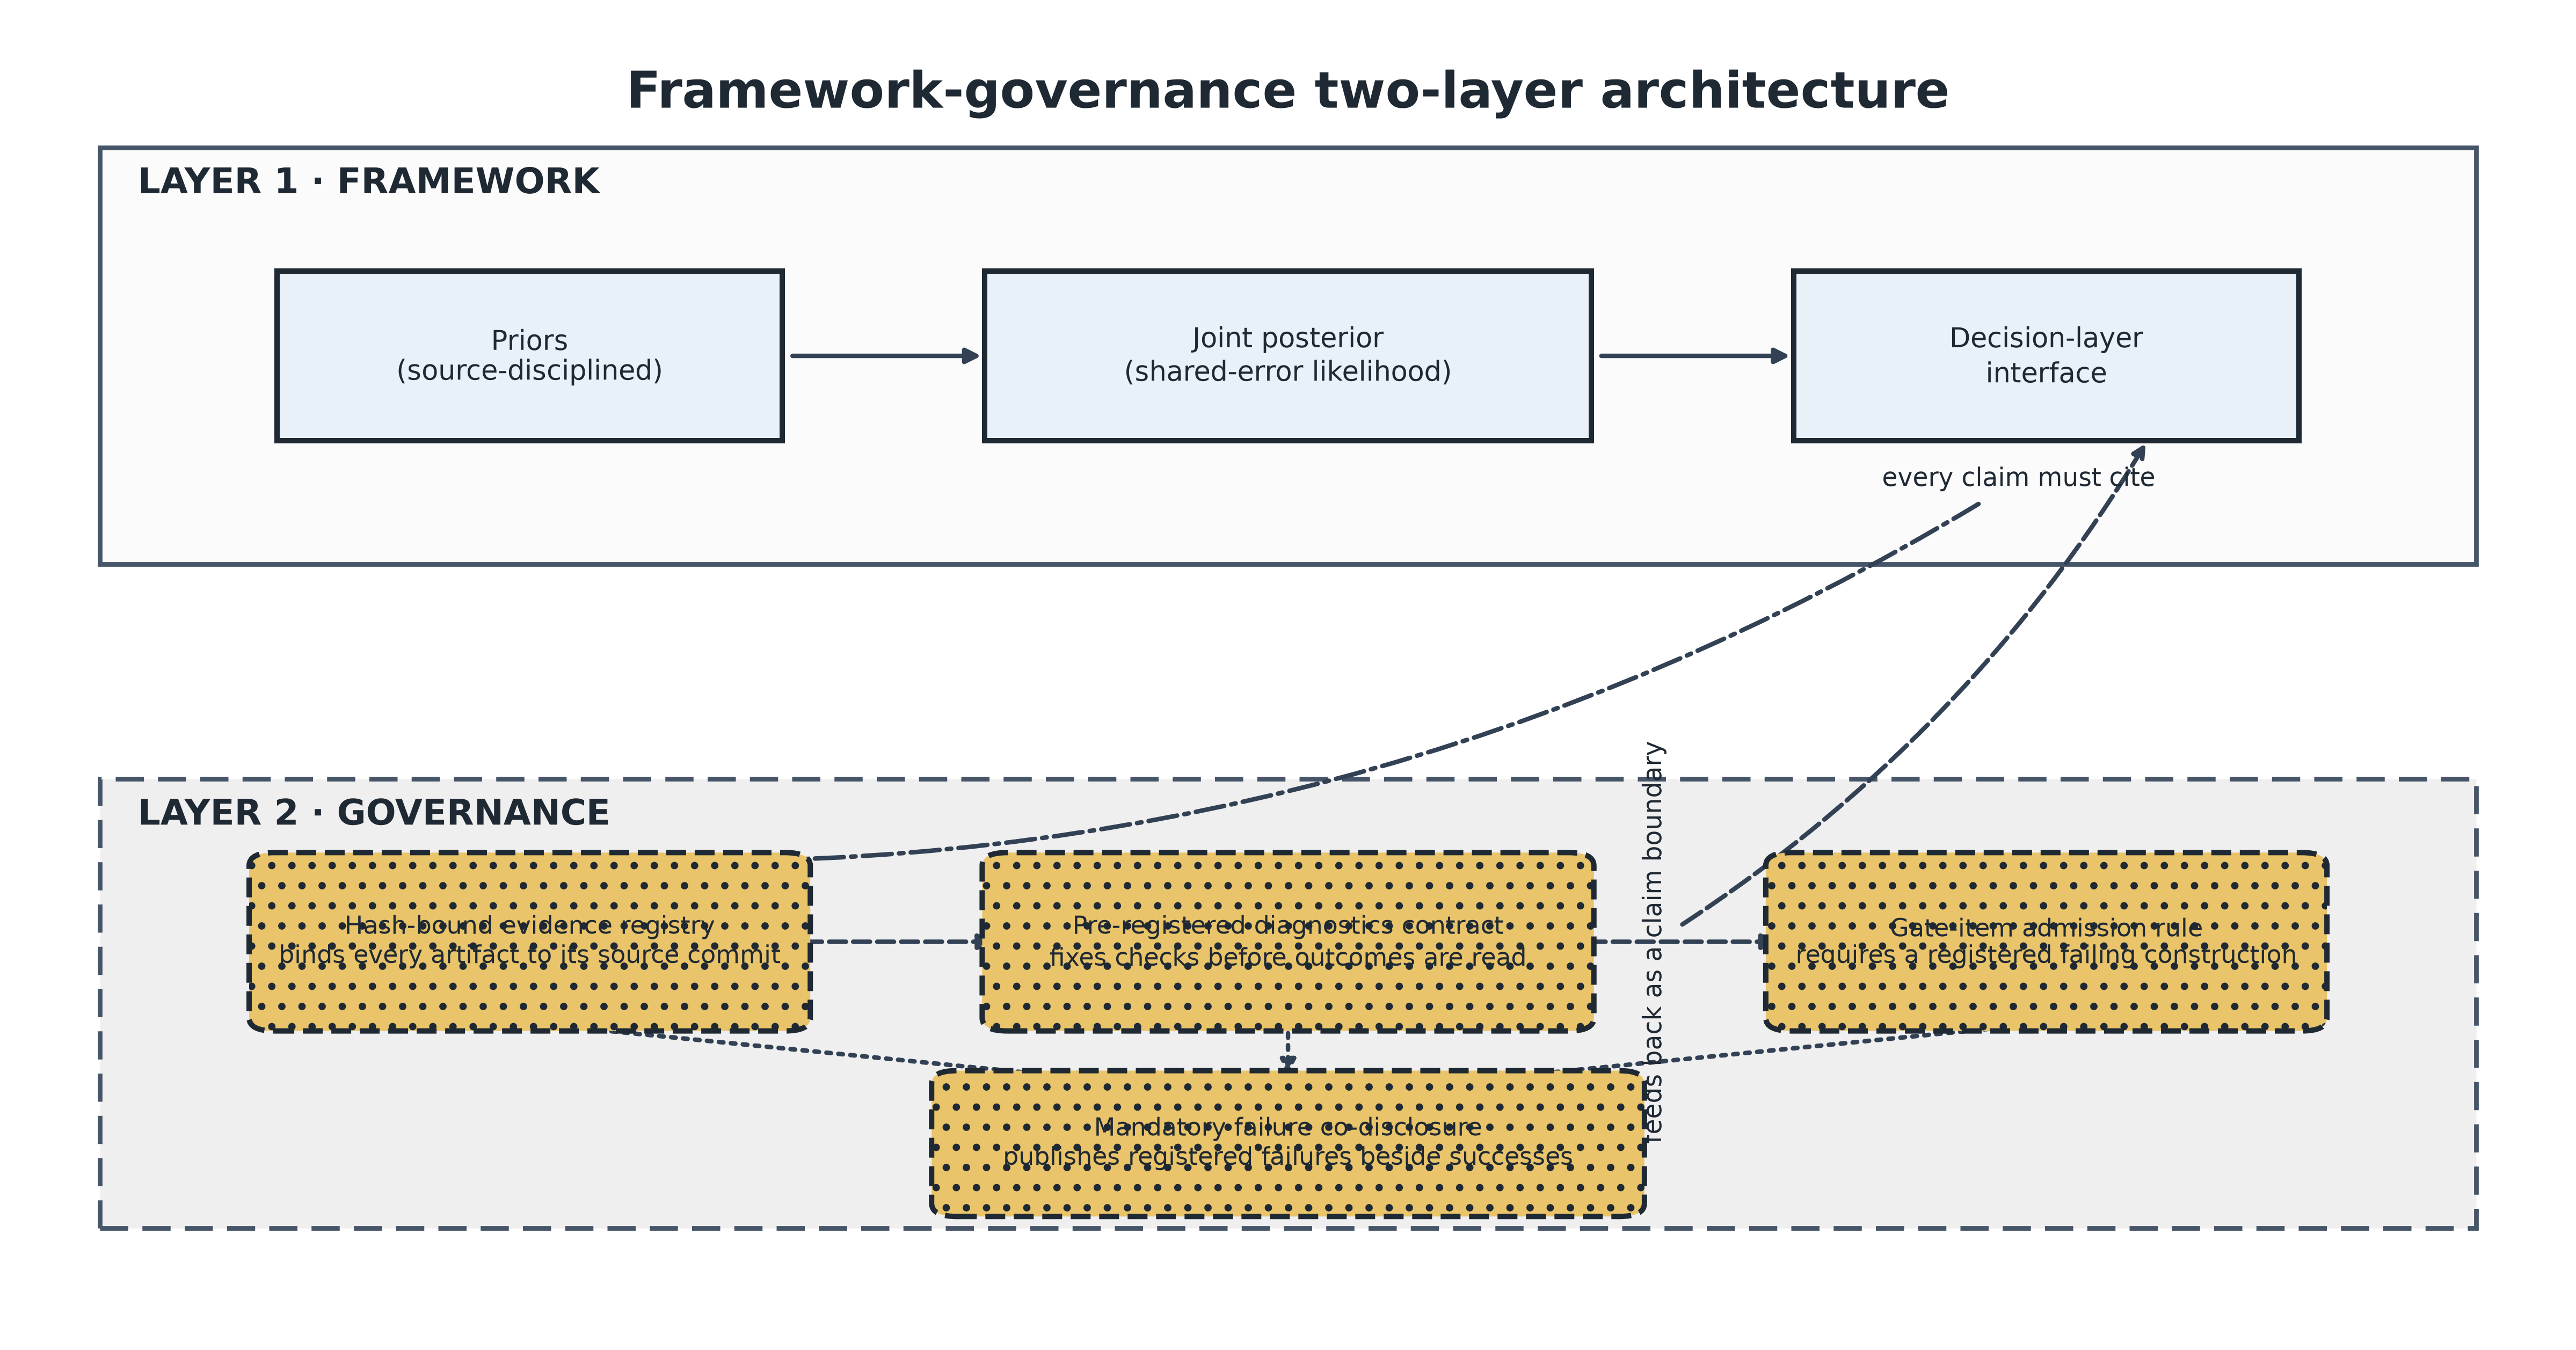

Write Python code to recreate this figure.
#!/usr/bin/env python3
"""生成论文 Figure 1（框架-治理双层架构）渲染脚本；静态门未通过时不渲染。

依据 stage2-writing/drafts/figures-1-6-specs.md 图 2 节（几何骨架与 F2-1..F2-4）：
- 上层 LAYER 1 · FRAMEWORK：priors (source-disciplined) -> joint posterior
  (shared-error likelihood) -> decision-layer interface；
- 层间注记 "every claim must cite" 自 LAYER 1 下指 LAYER 2；
- 下层 LAYER 2 · GOVERNANCE：恰四个构件——hash-bound evidence registry、
  pre-registered diagnostics contract、gate-item admission rule 横向衔接，
  三者汇入 mandatory failure co-disclosure；每项只有名称加一句功能，
  不展开内部结构；
- 回路必须闭合：co-disclosure 以 "feeds back as a claim boundary" 回指
  decision-layer interface（治理层约束框架层能主张什么，非单向注释）。

制图纪律全部写成失败关闭断言（默认拒绝，例外仅限显式冻结项）：
- F2-1 治理层恰四个构件（缺 gate-item admission rule 或加第五项均 FAIL）；
- F2-2 回路闭合（删回指边或改单向均 FAIL，画布级再按真实 Annotation 的
  箭头端点方向复核）；
- F2-3 图面零 evidence_id、零读数、零数字（仅两个层标题含序号词且整串冻结）；
- F2-4 不展开任何构件内部结构（每构件恰两行：名称+一句功能；构件内部
  词汇表 criterion/criteria/column/schema/field 一律禁现）；
- 灰度可读（亮度间隔门）、形状/线型/纹理冗余编码（不靠颜色单独区分）、
  禁双轴（画布必须恰一个 Axes）、图上文字全英文、无运行读数与新颖性主张。

selfcheck 自带纯内存变异探针：探针改写真实绘图规格（build_design 的输出）
或真实 artist 文字，再要求对应静态门翻为 FAIL；在内存中构建 Figure 验证
门的行为，但绝不保存任何输出。确定性：SOURCE_DATE_EPOCH=1787356800，PDF
/CreationDate 与 /ModDate 固定 D:20260822000000Z，输出到脚本所在目录。
"""

from __future__ import annotations

import os
import re
import sys
from dataclasses import dataclass, replace
from datetime import datetime, timezone
from pathlib import Path
from typing import Callable, Iterable

# 本脚本兼容 ``python -B``，不依赖或主动创建字节码缓存。
FIXED_SOURCE_DATE_EPOCH = 1787356800
PDF_DATE_PIN = "D:20260822000000Z"
OUTPUT_STEM = "figure-1-framework-governance"

TITLE_TEXT = "Framework-governance two-layer architecture"
LAYER1_TITLE = "LAYER 1 · FRAMEWORK"
LAYER2_TITLE = "LAYER 2 · GOVERNANCE"
CITE_TEXT = "every claim must cite"
RETURN_TEXT = "feeds back as a claim boundary"

# F2-1：当前四项紧凑正典（P5 与摘要）；gate-item admission rule 最易漏画。
FROZEN_GOVERNANCE_NAMES = (
    "Hash-bound evidence registry",
    "Pre-registered diagnostics contract",
    "Gate-item admission rule",
    "Mandatory failure co-disclosure",
)
GOVERNANCE_NODE_KEYS = (
    "evidence_registry",
    "diagnostics_contract",
    "admission_rule",
    "co_disclosure",
)
FRAMEWORK_NODE_KEYS = ("priors", "joint_posterior", "decision_interface")

# F2-3 唯一允许含数字的文字：两个层标题，整串冻结、各恰出现一次。
SANCTIONED_DIGIT_TEXTS = (LAYER1_TITLE, LAYER2_TITLE)

FORBIDDEN_VISIBLE_TERMS = (
    "evidence_id",
    "evidence-id",
    "r-hat",
    "misfit",
    "acceptance",
    "seed",
    "run-id",
    "novel",
    "novelty",
    "state-of-the-art",
    "outperform",
    "improvement",
    "superior",
    "validated",
    "performance",
    "accuracy",
    "speedup",
    "result",
    "criterion",
    "criteria",
    "column",
    "schema",
    "field",
)
REQUIRED_VISIBLE_FRAGMENTS = (
    "priors",
    "source-disciplined",
    "joint posterior",
    "shared-error likelihood",
    "decision-layer",
    "hash-bound evidence registry",
    "pre-registered diagnostics contract",
    "gate-item admission rule",
    "mandatory failure co-disclosure",
    "every claim must cite",
    "feeds back as a claim boundary",
    "framework",
    "governance",
)

# 冻结语义边集：(source, target, relation, label)。label 非空仅限两条层间边。
EXPECTED_EDGE_TUPLES = frozenset(
    (
        ("priors", "joint_posterior", "informs", ""),
        ("joint_posterior", "decision_interface", "informs", ""),
        ("decision_interface", "evidence_registry", "must_cite", CITE_TEXT),
        ("evidence_registry", "diagnostics_contract", "chains_to", ""),
        ("diagnostics_contract", "admission_rule", "chains_to", ""),
        ("evidence_registry", "co_disclosure", "converges", ""),
        ("diagnostics_contract", "co_disclosure", "converges", ""),
        ("admission_rule", "co_disclosure", "converges", ""),
        ("co_disclosure", "decision_interface", "feeds_back", RETURN_TEXT),
    )
)

# 边类-线型映射：五个边类五种线型，颜色不是任何边类的唯一区分通道。
RELATION_LINE_STYLES = {
    "informs": "solid",
    "chains_to": "dashed",
    "converges": "dotted",
    "must_cite": "dashdot",
    "feeds_back": (0, (5, 1.5)),
}

# 无标签纯箭头（ax.annotate("", arrowprops=...)）的期望计数：
# informs 两条 + chains_to 两条 + converges 三条。
EXPECTED_PURE_ARROW_ANNOTATIONS = 7

TEXT_COLOR = "#1F2933"
EDGE_COLOR = "#334155"
BAND_BORDER_COLOR = "#475569"
CJK_PATTERN = re.compile(r"[㐀-䶿一-鿿豈-﫿]")
DIGIT_PATTERN = re.compile(r"[0-9０-９]")


class FigureDesignError(RuntimeError):
    """图件设计或失败关闭探针未满足约束。"""


@dataclass(frozen=True)
class NodeSpec:
    """纯内存节点规格；坐标为画布归一化坐标。"""

    key: str
    role: str
    label: str
    center_x: float
    center_y: float
    width: float
    height: float


@dataclass(frozen=True)
class EdgeSpec:
    """纯内存语义边规格；label 为空串表示无标签纯箭头。"""

    source: str
    target: str
    relation: str
    label: str = ""


@dataclass(frozen=True)
class BandSpec:
    """层带矩形：标题冻结、灰度填充与边框线型双重区分。"""

    key: str
    title: str
    x0: float
    x1: float
    y0: float
    y1: float
    fill_color: str
    border_linestyle: str


@dataclass(frozen=True)
class StyleSpec:
    """颜色、灰度顺序、形状、线型与纹理的冗余编码。"""

    role: str
    face_color: str
    gray_rank: int
    shape: str
    line_style: str
    hatch: str


@dataclass(frozen=True)
class DesignSpec:
    """渲染前可完整验证的不可变图件规格。"""

    nodes: tuple[NodeSpec, ...]
    edges: tuple[EdgeSpec, ...]
    bands: tuple[BandSpec, ...]
    styles: tuple[StyleSpec, ...]
    fixed_texts: tuple[str, ...]


def require(condition: bool, message: str) -> None:
    """以统一异常执行失败关闭检查。"""
    if not condition:
        raise FigureDesignError(message)


def build_design() -> DesignSpec:
    """构造框架-治理双层机制的冻结规格。"""
    nodes = (
        NodeSpec(
            "priors",
            "framework_node",
            "Priors\n(source-disciplined)",
            0.20,
            0.745,
            0.20,
            0.13,
        ),
        NodeSpec(
            "joint_posterior",
            "framework_node",
            "Joint posterior\n(shared-error likelihood)",
            0.50,
            0.745,
            0.24,
            0.13,
        ),
        NodeSpec(
            "decision_interface",
            "framework_node",
            "Decision-layer\ninterface",
            0.80,
            0.745,
            0.20,
            0.13,
        ),
        NodeSpec(
            "evidence_registry",
            "governance_component",
            "Hash-bound evidence registry\nbinds every artifact to its source commit",
            0.20,
            0.295,
            0.21,
            0.125,
        ),
        NodeSpec(
            "diagnostics_contract",
            "governance_component",
            "Pre-registered diagnostics contract\nfixes checks before outcomes are read",
            0.50,
            0.295,
            0.23,
            0.125,
        ),
        NodeSpec(
            "admission_rule",
            "governance_component",
            "Gate-item admission rule\nrequires a registered failing construction",
            0.80,
            0.295,
            0.21,
            0.125,
        ),
        NodeSpec(
            "co_disclosure",
            "governance_component",
            "Mandatory failure co-disclosure\npublishes registered failures beside successes",
            0.50,
            0.140,
            0.27,
            0.10,
        ),
    )
    edges = tuple(EdgeSpec(*tup) for tup in sorted(EXPECTED_EDGE_TUPLES))
    bands = (
        BandSpec("layer1", LAYER1_TITLE, 0.03, 0.97, 0.585, 0.905, "#FBFBFB", "solid"),
        BandSpec(
            "layer2", LAYER2_TITLE, 0.03, 0.97, 0.075, 0.420, "#EFEFEF", (0, (6, 3))
        ),
    )
    styles = (
        StyleSpec("framework_node", "#E8F1F8", 2, "sharp_box", "solid", ""),
        StyleSpec("governance_component", "#E9C46A", 1, "rounded_box", "dashed", ".."),
    )
    return DesignSpec(nodes, edges, bands, styles, (TITLE_TEXT,))


def _all_visible_texts(design: DesignSpec) -> tuple[str, ...]:
    """返回规格层面所有可能烙入画布的文字。"""
    return (
        design.fixed_texts
        + tuple(band.title for band in design.bands)
        + tuple(node.label for node in design.nodes)
        + tuple(edge.label for edge in design.edges if edge.label)
    )


def _validate_visible_texts(texts: Iterable[str]) -> None:
    """F2-3 与文字纪律：默认拒绝，例外仅限整串冻结的两个层标题。"""
    materialized = tuple(texts)
    require(bool(materialized), "图面文字集合为空。")
    require(
        all(isinstance(text, str) and text.strip() for text in materialized),
        "图面含空文本（豁免仅限纯箭头 Annotation）。",
    )
    combined = "\n".join(materialized)
    lowered = combined.lower()

    require(
        CJK_PATTERN.search(combined) is None,
        "图面文字含中文字符；图面必须全英文。",
    )
    for title in SANCTIONED_DIGIT_TEXTS:
        require(
            sum(1 for text in materialized if text == title) == 1,
            f"层标题必须整串冻结且恰出现一次：{title}",
        )
    for text in materialized:
        if text in SANCTIONED_DIGIT_TEXTS:
            continue
        require(
            DIGIT_PATTERN.search(text) is None,
            f"图面文字含非法数字（evidence_id/读数/计数）：{text!r}",
        )
    for term in FORBIDDEN_VISIBLE_TERMS:
        require(term not in lowered, f"图面含禁止措辞：{term}")
    for fragment in REQUIRED_VISIBLE_FRAGMENTS:
        require(fragment in lowered, f"图面缺少必要机制文字：{fragment}")
    require(
        sum(text.count(CITE_TEXT) for text in materialized) == 1,
        "层间注记必须逐字出现且仅出现一次：every claim must cite。",
    )
    require(
        sum(text.count(RETURN_TEXT) for text in materialized) == 1,
        "回指文字必须逐字出现且仅出现一次：feeds back as a claim boundary。",
    )


def _hex_luminance(color: str) -> float:
    """计算十六进制颜色的相对亮度，用于灰度可读性检查。"""
    require(bool(re.fullmatch(r"#[0-9A-Fa-f]{6}", color)), f"颜色格式无效：{color}")
    channels = [int(color[index : index + 2], 16) / 255.0 for index in (1, 3, 5)]

    def linear(channel: float) -> float:
        return channel / 12.92 if channel <= 0.04045 else ((channel + 0.055) / 1.055) ** 2.4

    red, green, blue = (linear(channel) for channel in channels)
    return 0.2126 * red + 0.7152 * green + 0.0722 * blue


def _rect_inside_band(node: NodeSpec, band: BandSpec) -> bool:
    """判断节点包围盒是否完整位于层带矩形内。"""
    left = node.center_x - node.width / 2.0
    right = node.center_x + node.width / 2.0
    bottom = node.center_y - node.height / 2.0
    top = node.center_y + node.height / 2.0
    return (
        band.x0 <= left
        and right <= band.x1
        and band.y0 <= bottom
        and top <= band.y1
    )


def _nodes_overlap(first: NodeSpec, second: NodeSpec) -> bool:
    """判断同层带内两节点包围盒是否重叠。"""
    return (
        abs(first.center_x - second.center_x) < (first.width + second.width) / 2.0
        and abs(first.center_y - second.center_y) < (first.height + second.height) / 2.0
    )


def validate_design(design: DesignSpec) -> None:
    """验证 F2-1/F2-2/F2-3/F2-4、几何、灰度冗余与文字纪律。"""
    require(isinstance(design, DesignSpec), "图件规格类型无效。")
    node_by_key = {node.key: node for node in design.nodes}
    require(len(node_by_key) == len(design.nodes), "节点键重复。")

    band_by_key = {band.key: band for band in design.bands}
    require(
        len(design.bands) == 2 and set(band_by_key) == {"layer1", "layer2"},
        "必须恰有 LAYER 1 与 LAYER 2 两个层带。",
    )
    band1 = band_by_key["layer1"]
    band2 = band_by_key["layer2"]
    require(
        band1.title == LAYER1_TITLE and band2.title == LAYER2_TITLE,
        "层带标题必须整串冻结。",
    )
    for band in design.bands:
        require(
            0.0 <= band.x0 < band.x1 <= 1.0 and 0.0 <= band.y0 < band.y1 <= 1.0,
            f"层带越出归一化画布：{band.key}",
        )
    require(band1.y0 >= band2.y1, "LAYER 1 必须整体位于 LAYER 2 上方且互不重叠。")
    require(
        _hex_luminance(band1.fill_color) - _hex_luminance(band2.fill_color) >= 0.05,
        "两层的灰度亮度间隔不足，灰度打印下不可分。",
    )
    require(
        band1.border_linestyle != band2.border_linestyle,
        "层带边框线型必须不同（不得仅靠颜色区分层）。",
    )

    styles = {style.role: style for style in design.styles}
    require(len(styles) == len(design.styles), "样式角色重复。")
    require(
        set(styles) == {"framework_node", "governance_component"},
        "样式角色集合不完整。",
    )
    selected = tuple(styles.values())
    require(
        len({style.face_color for style in selected}) == len(selected),
        "颜色编码未区分角色。",
    )
    require(
        len({style.gray_rank for style in selected}) == len(selected),
        "灰度顺序未区分角色。",
    )
    require(len({style.shape for style in selected}) == len(selected), "形状编码未区分角色。")
    require(
        len({style.line_style for style in selected}) == len(selected),
        "线型编码未区分角色。",
    )
    require(len({style.hatch for style in selected}) == len(selected), "纹理编码未区分角色。")
    luminance_by_rank = sorted(
        ((style.gray_rank, _hex_luminance(style.face_color)) for style in selected),
        key=lambda item: item[0],
    )
    require(
        all(
            luminance_by_rank[index + 1][1] - luminance_by_rank[index][1] >= 0.05
            for index in range(len(luminance_by_rank) - 1)
        ),
        "角色填充色转灰度后的亮度间隔不足。",
    )
    fill_colors = [style.face_color for style in selected] + [
        band.fill_color for band in design.bands
    ]
    require(
        min(_hex_luminance(color) for color in fill_colors) - _hex_luminance(TEXT_COLOR)
        >= 0.40,
        "文字与最浅填充的灰度对比不足。",
    )

    role_band = {"framework_node": "layer1", "governance_component": "layer2"}
    for node in design.nodes:
        require(node.width > 0.0 and node.height > 0.0, f"节点尺寸非正：{node.key}")
        require(node.role in role_band, f"未知节点角色：{node.key}")
        require(
            _rect_inside_band(node, band_by_key[role_band[node.role]]),
            f"节点必须完整位于所属层带内：{node.key}",
        )
    for group in (FRAMEWORK_NODE_KEYS, GOVERNANCE_NODE_KEYS):
        # 最小守卫：含缺键的分组跳过几何检查，交还下方键集合等值门与
        # F2-1 计数门以 FigureDesignError 干净拒绝，避免 KeyError 先于设计门逃逸。
        if not set(group) <= set(node_by_key):
            continue
        members = [node_by_key[key] for key in group]
        for left_index, first in enumerate(members):
            for second in members[left_index + 1 :]:
                require(not _nodes_overlap(first, second), f"同层节点不得重叠：{first.key} 与 {second.key}")

    framework_nodes = [node for node in design.nodes if node.role == "framework_node"]
    require(
        {node.key for node in framework_nodes} == set(FRAMEWORK_NODE_KEYS)
        and len(framework_nodes) == len(FRAMEWORK_NODE_KEYS),
        "框架层必须恰为 priors、joint posterior、decision-layer interface 三节点。",
    )
    for node in framework_nodes:
        require(
            node.label.count("\n") <= 1,
            f"框架层节点至多两行：{node.key}",
        )

    governance_nodes = [
        node for node in design.nodes if node.role == "governance_component"
    ]
    require(
        len(governance_nodes) == 4,
        "F2-1：治理层必须恰有四个构件（不是三个，也不是五个）。",
    )
    require(
        {node.key for node in governance_nodes} == set(GOVERNANCE_NODE_KEYS),
        "F2-1：治理构件键集合偏离冻结四项。",
    )
    require(
        {node.label.split("\n")[0] for node in governance_nodes}
        == set(FROZEN_GOVERNANCE_NAMES),
        "F2-1：构件名集合必须等于冻结四项正典（缺 gate-item admission rule 或加第五项均拒绝）。",
    )
    for node in governance_nodes:
        require(
            node.label.count("\n") == 1,
            f"F2-4：治理构件只许名称加一句功能（恰两行）：{node.key}",
        )
        require(
            all(line.strip() for line in node.label.split("\n")),
            f"F2-4：构件名称行与功能行均不得为空：{node.key}",
        )

    edge_tuples = {
        (edge.source, edge.target, edge.relation, edge.label) for edge in design.edges
    }
    require(len(edge_tuples) == len(design.edges), "语义边重复。")
    require(
        edge_tuples == EXPECTED_EDGE_TUPLES,
        "语义边集合偏离冻结机制图（F2-1/F2-2 结构被改动）。",
    )
    for edge in design.edges:
        require(edge.source in node_by_key, f"边源节点不存在：{edge.source}")
        require(edge.target in node_by_key, f"边目标节点不存在：{edge.target}")
        require(edge.source != edge.target, f"禁止自环边：{edge.source}")

    feedback = [edge for edge in design.edges if edge.relation == "feeds_back"]
    require(len(feedback) == 1, "F2-2：回指边必须恰有一条。")
    loop_edge = feedback[0]
    require(
        loop_edge.source == "co_disclosure"
        and node_by_key[loop_edge.source].role == "governance_component",
        "F2-2：回指边必须由 mandatory failure co-disclosure 发出。",
    )
    require(
        loop_edge.target == "decision_interface"
        and node_by_key[loop_edge.target].role == "framework_node",
        "F2-2：回指边必须指向 decision-layer interface（LAYER 2 回指 LAYER 1）。",
    )
    require(loop_edge.label == RETURN_TEXT, "F2-2：回指边文字必须逐字冻结。")
    cite_edges = [edge for edge in design.edges if edge.relation == "must_cite"]
    require(
        len(cite_edges) == 1
        and node_by_key[cite_edges[0].source].role == "framework_node"
        and node_by_key[cite_edges[0].target].role == "governance_component"
        and cite_edges[0].label == CITE_TEXT,
        "F2-2：层间注记边必须恰一条且方向为 LAYER 1 下指 LAYER 2。",
    )

    require(
        set(RELATION_LINE_STYLES) == {tup[2] for tup in EXPECTED_EDGE_TUPLES},
        "边类-线型映射与冻结边集不一致。",
    )
    require(
        len({str(value) for value in RELATION_LINE_STYLES.values()})
        == len(RELATION_LINE_STYLES),
        "各边类线型必须互不相同（不得仅靠颜色区分边类）。",
    )

    _validate_visible_texts(_all_visible_texts(design))


def _without_node(design: DesignSpec, key: str) -> DesignSpec:
    """构造缺失指定构件（连同其关联边）的纯内存变异体。"""
    return replace(
        design,
        nodes=tuple(node for node in design.nodes if node.key != key),
        edges=tuple(
            edge
            for edge in design.edges
            if edge.source != key and edge.target != key
        ),
    )


def _with_relabel(design: DesignSpec, key: str, new_label: str) -> DesignSpec:
    """构造替换指定节点文字的纯内存变异体。"""
    return replace(
        design,
        nodes=tuple(
            replace(node, label=new_label) if node.key == key else node
            for node in design.nodes
        ),
    )


def _expect_rejected(name: str, candidate: DesignSpec) -> str:
    """要求规格级变异体被静态门拒绝，否则探针本身失败。"""
    try:
        validate_design(candidate)
    except FigureDesignError:
        return f"{name}=PASS"
    raise FigureDesignError(f"失败关闭探针未拒绝变异体：{name}")


def _point_in_rect(point: tuple[float, float], band: BandSpec) -> bool:
    """判断点是否位于层带矩形内（含边界）。"""
    return (
        band.x0 <= point[0] <= band.x1 and band.y0 <= point[1] <= band.y1
    )


def _collect_canvas_texts(ax) -> tuple[str, ...]:
    """收集画布可见文字；仅豁免「Annotation 且文本为空」的纯箭头。

    Matplotlib 的 ``ax.annotate("", arrowprops=...)`` 惯用法会创建文本为空串的
    Annotation artist，其上只渲染箭头、不渲染任何字形；该机制性空文本不构成
    图面文字，故在收集时豁免。其余任何空文本（例如真实标签漏赋值）仍交由
    _validate_visible_texts 失败关闭。
    """
    from matplotlib.text import Annotation  # pylint: disable=import-outside-toplevel

    return tuple(
        text.get_text()
        for text in ax.texts
        if text.get_visible()
        and not (isinstance(text, Annotation) and not text.get_text().strip())
    )


def _validate_canvas(fig, design: DesignSpec) -> None:
    """在真实画布对象上复跑文字纪律与 F2-2/F2-4 的方向与结构门。"""
    require(len(fig.axes) == 1, "禁双轴：整图必须只有单一 Axes。")
    ax = fig.axes[0]
    texts = _collect_canvas_texts(ax)
    _validate_visible_texts(texts)

    from matplotlib.text import Annotation  # pylint: disable=import-outside-toplevel

    exempted = [
        text
        for text in ax.texts
        if isinstance(text, Annotation) and not text.get_text().strip()
    ]
    require(
        len(exempted) == EXPECTED_PURE_ARROW_ANNOTATIONS,
        f"纯箭头（空文本 Annotation）计数异常：{len(exempted)}"
        f"（期望 {EXPECTED_PURE_ARROW_ANNOTATIONS}）。",
    )
    labeled: dict[str, list] = {}
    for artist in ax.texts:
        if isinstance(artist, Annotation) and artist.get_text().strip():
            labeled.setdefault(artist.get_text().strip(), []).append(artist)
    require(
        set(labeled) == {CITE_TEXT, RETURN_TEXT}
        and len(labeled[CITE_TEXT]) == 1
        and len(labeled[RETURN_TEXT]) == 1,
        "带文字的箭头必须恰为层间注记与回指两条，且各只一条。",
    )

    band_by_key = {band.key: band for band in design.bands}
    cite_ann = labeled[CITE_TEXT][0]
    return_ann = labeled[RETURN_TEXT][0]
    cite_tip = tuple(float(value) for value in cite_ann.xy[:2])
    cite_tail = tuple(float(value) for value in cite_ann.get_position()[:2])
    return_tip = tuple(float(value) for value in return_ann.xy[:2])
    return_tail = tuple(float(value) for value in return_ann.get_position()[:2])
    require(
        _point_in_rect(cite_tail, band_by_key["layer1"])
        and _point_in_rect(cite_tip, band_by_key["layer2"])
        and cite_tip[1] < cite_tail[1],
        "F2-2：层间注记箭头必须自 LAYER 1 起笔、指向 LAYER 2（向下）。",
    )
    require(
        _point_in_rect(return_tail, band_by_key["layer2"])
        and _point_in_rect(return_tip, band_by_key["layer1"])
        and return_tip[1] > return_tail[1],
        "F2-2：回指箭头必须自 LAYER 2 起笔、指回 LAYER 1（回路闭合，非单向注释）。",
    )

    for name in FROZEN_GOVERNANCE_NAMES:
        matches = [text for text in texts if name.lower() in text.lower()]
        require(len(matches) == 1, f"治理构件必须恰出现一次：{name}")
        require(
            matches[0].count("\n") == 1,
            f"F2-4：构件只许名称加一句功能（恰两行）：{name}",
        )


def _configure_determinism() -> None:
    """固定 SOURCE_DATE_EPOCH；PDF 日期另由字面量 D:20260822000000Z 钉死。"""
    os.environ["SOURCE_DATE_EPOCH"] = str(FIXED_SOURCE_DATE_EPOCH)


def _draw_band(ax, band: BandSpec) -> None:
    """绘制层带矩形与冻结标题。"""
    from matplotlib.patches import Rectangle  # pylint: disable=import-outside-toplevel

    ax.add_patch(
        Rectangle(
            (band.x0, band.y0),
            band.x1 - band.x0,
            band.y1 - band.y0,
            facecolor=band.fill_color,
            edgecolor=BAND_BORDER_COLOR,
            linewidth=1.4,
            linestyle=band.border_linestyle,
            zorder=1,
        )
    )
    ax.text(
        band.x0 + 0.015,
        band.y1 - 0.028,
        band.title,
        ha="left",
        va="center",
        fontsize=10.5,
        fontweight="semibold",
        color=TEXT_COLOR,
        zorder=2,
    )


def _draw_node(ax, node: NodeSpec, style: StyleSpec) -> None:
    """按角色形状绘制单个节点；仅由渲染路径调用。"""
    from matplotlib.patches import (  # pylint: disable=import-outside-toplevel
        FancyBboxPatch,
        Rectangle,
    )

    left = node.center_x - node.width / 2.0
    bottom = node.center_y - node.height / 2.0
    common = {
        "facecolor": style.face_color,
        "edgecolor": TEXT_COLOR,
        "linewidth": 1.6,
        "linestyle": style.line_style,
        "hatch": style.hatch,
        "zorder": 3,
    }
    if style.shape == "sharp_box":
        patch = Rectangle((left, bottom), node.width, node.height, **common)
    elif style.shape == "rounded_box":
        patch = FancyBboxPatch(
            (left, bottom),
            node.width,
            node.height,
            boxstyle="round,pad=0.006,rounding_size=0.010",
            **common,
        )
    else:
        raise FigureDesignError(f"未知节点形状：{style.shape}")
    ax.add_patch(patch)
    ax.text(
        node.center_x,
        node.center_y,
        node.label,
        ha="center",
        va="center",
        fontsize=8.2 if node.role == "framework_node" else 7.4,
        color=TEXT_COLOR,
        linespacing=1.18,
        zorder=4,
    )


def _edge_geometry(edge: EdgeSpec, nodes: dict[str, NodeSpec]):
    """返回 (起笔点, 箭头端点, 弧度, 文字样式)；方向由冻结边集语义决定。"""
    source = nodes[edge.source]
    target = nodes[edge.target]
    if edge.relation in ("informs", "chains_to"):
        return (
            (source.center_x + source.width / 2.0, source.center_y),
            (target.center_x - target.width / 2.0, target.center_y),
            0.0,
            {},
        )
    if edge.relation == "converges":
        sink = nodes["co_disclosure"]
        offset = {
            "evidence_registry": -0.08,
            "diagnostics_contract": 0.0,
            "admission_rule": 0.08,
        }[edge.source]
        return (
            (source.center_x, source.center_y - source.height / 2.0),
            (sink.center_x + offset, sink.center_y + sink.height / 2.0),
            0.0,
            {},
        )
    if edge.relation == "must_cite":
        tail = (
            source.center_x - 0.065,
            source.center_y - source.height / 2.0 - 0.02,
        )
        tip = (target.center_x + 0.04, target.center_y + target.height / 2.0)
        return tail, tip, -0.15, {"ha": "left", "va": "top", "fontsize": 7.6}
    if edge.relation == "feeds_back":
        tail = (
            source.center_x + source.width / 2.0 + 0.015,
            source.center_y,
        )
        tip = (target.center_x + 0.04, target.center_y - target.height / 2.0)
        return (
            tail,
            tip,
            0.12,
            {
                "ha": "left",
                "va": "bottom",
                "rotation": 90,
                "rotation_mode": "anchor",
                "fontsize": 7.6,
            },
        )
    raise FigureDesignError(f"未知边类：{edge.relation}")


def _draw_edges(ax, design: DesignSpec) -> None:
    """按冻结线型绘制有向边；无标签边即纯箭头。"""
    nodes = {node.key: node for node in design.nodes}
    for edge in design.edges:
        tail, tip, rad, text_kwargs = _edge_geometry(edge, nodes)
        ax.annotate(
            edge.label,
            xy=tip,
            xytext=tail,
            arrowprops={
                "arrowstyle": "-|>",
                "color": EDGE_COLOR,
                "linewidth": 1.35,
                "linestyle": RELATION_LINE_STYLES[edge.relation],
                "shrinkA": 3.0,
                "shrinkB": 1.0,
                "connectionstyle": f"arc3,rad={rad}",
            },
            color=TEXT_COLOR,
            zorder=2,
            **text_kwargs,
        )


def render_figure(design: DesignSpec, validate: bool = True):
    """渲染已通过静态门的设计；selfcheck 仅在内存构建，绝不保存输出。"""
    if validate:
        validate_design(design)
    _configure_determinism()

    import matplotlib  # pylint: disable=import-outside-toplevel

    matplotlib.use("Agg", force=True)
    matplotlib.rcParams.update(
        {
            "font.family": "DejaVu Sans",
            "font.size": 9.0,
            "axes.unicode_minus": False,
            "pdf.fonttype": 42,
            "ps.fonttype": 42,
            "savefig.facecolor": "white",
            "figure.facecolor": "white",
        }
    )
    import matplotlib.pyplot as plt  # pylint: disable=import-outside-toplevel

    fig, ax = plt.subplots(figsize=(13.5, 7.0))
    ax.set_xlim(0.0, 1.0)
    ax.set_ylim(0.0, 1.0)
    ax.set_axis_off()

    ax.text(
        0.5,
        0.965,
        TITLE_TEXT,
        ha="center",
        va="top",
        fontsize=15,
        fontweight="semibold",
        color=TEXT_COLOR,
    )
    for band in design.bands:
        _draw_band(ax, band)
    styles = {style.role: style for style in design.styles}
    for node in design.nodes:
        _draw_node(ax, node, styles[node.role])
    _draw_edges(ax, design)

    _validate_canvas(fig, design)
    return fig


def output_paths() -> tuple[Path, Path]:
    """将 PDF/PNG 最终路径固定在脚本自身目录。"""
    output_dir = Path(__file__).resolve().parent
    require(output_dir.is_dir(), f"脚本输出目录不存在：{output_dir}")
    return output_dir / f"{OUTPUT_STEM}.pdf", output_dir / f"{OUTPUT_STEM}.png"


def save_outputs(fig) -> tuple[Path, Path]:
    """保存固定日期元数据的 PDF 与 PNG；仅由 main 的渲染路径调用。"""
    pdf_path, png_path = output_paths()
    os.environ["SOURCE_DATE_EPOCH"] = str(FIXED_SOURCE_DATE_EPOCH)
    fig.savefig(
        pdf_path,
        format="pdf",
        bbox_inches="tight",
        metadata={
            "Creator": "GeoDeepBayes paper figure",
            "CreationDate": PDF_DATE_PIN,
            "ModDate": PDF_DATE_PIN,
        },
    )
    fig.savefig(
        png_path,
        format="png",
        dpi=450,
        bbox_inches="tight",
        metadata={"Software": "Matplotlib"},
    )
    return pdf_path, png_path


def _mutator_remove_return_annotation(fig) -> None:
    """画布级断回路：删除真实回指 Annotation。"""
    from matplotlib.text import Annotation  # pylint: disable=import-outside-toplevel

    ax = fig.axes[0]
    targets = [
        artist
        for artist in ax.texts
        if isinstance(artist, Annotation) and artist.get_text().strip() == RETURN_TEXT
    ]
    require(len(targets) == 1, "回指箭头定位失败，探针前置条件不成立。")
    targets[0].remove()


def _mutator_inject_evidence_id(fig) -> None:
    """画布级 F2-3：把真实 Priors 标签改为 evidence_id 读数。"""
    from matplotlib.text import Annotation  # pylint: disable=import-outside-toplevel

    ax = fig.axes[0]
    target = next(
        artist
        for artist in ax.texts
        if artist.get_visible()
        and not isinstance(artist, Annotation)
        and "Priors" in artist.get_text()
    )
    target.set_text("evidence_id E-017")


def _mutator_expand_contract_artist(fig) -> None:
    """画布级 F2-4：把真实诊断契约标签追加一行内部判据。"""
    from matplotlib.text import Annotation  # pylint: disable=import-outside-toplevel

    ax = fig.axes[0]
    target = next(
        artist
        for artist in ax.texts
        if artist.get_visible()
        and not isinstance(artist, Annotation)
        and "Pre-registered diagnostics contract" in artist.get_text()
    )
    target.set_text(target.get_text() + "\nConvergence criterion")


def _mutator_blank_real_label(fig) -> None:
    """画布级空文本：真实非 Annotation 标签置空必须失败关闭。"""
    from matplotlib.text import Annotation  # pylint: disable=import-outside-toplevel

    ax = fig.axes[0]
    exempted = [
        artist
        for artist in ax.texts
        if isinstance(artist, Annotation) and not artist.get_text().strip()
    ]
    require(
        len(exempted) == EXPECTED_PURE_ARROW_ANNOTATIONS,
        f"被豁免空文本 Annotation 计数异常：{len(exempted)}"
        f"（期望 {EXPECTED_PURE_ARROW_ANNOTATIONS}）。",
    )
    target = next(
        artist
        for artist in ax.texts
        if artist.get_visible()
        and not isinstance(artist, Annotation)
        and "Gate-item admission rule" in artist.get_text()
    )
    target.set_text("")


def _expect_canvas_rejected(name: str, mutate: Callable) -> str:
    """要求画布级变异被真实画布门拒绝；变异步骤独立于期望步骤，不得互相吞错。"""
    design = build_design()
    validate_design(design)
    fig = render_figure(design)
    try:
        mutate(fig)
        try:
            _validate_canvas(fig, design)
        except FigureDesignError:
            return f"{name}=PASS"
    finally:
        import matplotlib.pyplot as plt  # pylint: disable=import-outside-toplevel

        plt.close(fig)
    raise FigureDesignError(f"失败关闭探针未拒绝画布变异体：{name}")


def selfcheck(verbose: bool = False) -> tuple[str, ...]:
    """纯内存静态门与五类变异探针；构建真实 Figure 但绝不保存任何输出。

    探针清单（16 项 = 规格级 12 + 画布级 4）：
    - F2-1 删构件 x4：PROBE_F2_1_DROP_COMPONENT:{key}（四个构件逐一删除）；
    - F2-1 加第五构件：PROBE_F2_1_FIFTH_COMPONENT；
    - F2-2 断回路：PROBE_F2_2_BREAK_LOOP（删回指边）；
    - F2-2 改单向：PROBE_F2_2_ONE_WAY_FLIP（回指边反向，仅剩下指）；
    - F2-3 注入 evidence_id：PROBE_F2_3_EVIDENCE_ID；
    - F2-3 注入读数：PROBE_F2_3_READING（acceptance rate 0.27）；
    - F2-3 注入计数数字：PROBE_F2_3_NUMERIC（"4 components" 式计数）；
    - F2-4 展开诊断契约内部：PROBE_F2_4_EXPAND_CONTRACT（四项判据入图）；
    - F2-4 展开注册表字段：PROBE_F2_4_EXPAND_REGISTRY；
    - 画布级四探针：删真实回指箭头、真实标签改 evidence_id、真实契约标签
      追加判据行、真实标签置空串（并核纯箭头豁免计数恰为 7）；
    - 确定性钉子：DETERMINISM_PIN。
    """
    design = build_design()
    validate_design(design)
    reports = ["STATIC_BASE=PASS"]

    _configure_determinism()
    require(
        os.environ.get("SOURCE_DATE_EPOCH") == "1787356800",
        "SOURCE_DATE_EPOCH 未按固定值 1787356800 设置。",
    )
    require(PDF_DATE_PIN == "D:20260822000000Z", "PDF 日期钉死值错误。")
    require(
        datetime.fromtimestamp(FIXED_SOURCE_DATE_EPOCH, tz=timezone.utc).strftime(
            "%Y%m%d%H%M%S"
        )
        == "20260822000000",
        "SOURCE_DATE_EPOCH 与 PDF 日期钉死值不一致。",
    )
    reports.append("DETERMINISM_PIN=PASS")

    for key in GOVERNANCE_NODE_KEYS:
        reports.append(
            _expect_rejected(f"PROBE_F2_1_DROP_COMPONENT:{key}", _without_node(design, key))
        )

    fifth = replace(
        design,
        nodes=design.nodes
        + (
            NodeSpec(
                "failure_ledger",
                "governance_component",
                "Public failure ledger\ncollects every blocked run",
                0.20,
                0.14,
                0.20,
                0.10,
            ),
        ),
    )
    reports.append(_expect_rejected("PROBE_F2_1_FIFTH_COMPONENT", fifth))

    broken_loop = replace(
        design,
        edges=tuple(edge for edge in design.edges if edge.relation != "feeds_back"),
    )
    reports.append(_expect_rejected("PROBE_F2_2_BREAK_LOOP", broken_loop))

    one_way = replace(
        design,
        edges=tuple(
            EdgeSpec("decision_interface", "co_disclosure", "feeds_back", RETURN_TEXT)
            if edge.relation == "feeds_back"
            else edge
            for edge in design.edges
        ),
    )
    reports.append(_expect_rejected("PROBE_F2_2_ONE_WAY_FLIP", one_way))

    reports.append(
        _expect_rejected(
            "PROBE_F2_3_EVIDENCE_ID",
            replace(
                design,
                fixed_texts=design.fixed_texts + ("evidence_id E-017 bound at intake",),
            ),
        )
    )
    reports.append(
        _expect_rejected(
            "PROBE_F2_3_READING",
            replace(
                design,
                fixed_texts=design.fixed_texts + ("acceptance rate 0.27",),
            ),
        )
    )
    reports.append(
        _expect_rejected(
            "PROBE_F2_3_NUMERIC",
            replace(
                design,
                fixed_texts=design.fixed_texts + ("governance has 4 components",),
            ),
        )
    )

    contract_label = next(
        node.label
        for node in design.nodes
        if node.key == "diagnostics_contract"
    )
    expanded_contract = _with_relabel(
        design,
        "diagnostics_contract",
        contract_label
        + "\nConvergence criterion\nCalibration criterion\nReproduction criterion\nRegistration criterion",
    )
    reports.append(_expect_rejected("PROBE_F2_4_EXPAND_CONTRACT", expanded_contract))

    registry_label = next(
        node.label
        for node in design.nodes
        if node.key == "evidence_registry"
    )
    expanded_registry = _with_relabel(
        design,
        "evidence_registry",
        registry_label + "\nArtifact column\nCommit column\nSignature column",
    )
    reports.append(_expect_rejected("PROBE_F2_4_EXPAND_REGISTRY", expanded_registry))

    reports.append(
        _expect_canvas_rejected(
            "PROBE_REAL_ARTIST_LOOP_BREAK", _mutator_remove_return_annotation
        )
    )
    reports.append(
        _expect_canvas_rejected(
            "PROBE_REAL_ARTIST_EVIDENCE_ID", _mutator_inject_evidence_id
        )
    )
    reports.append(
        _expect_canvas_rejected(
            "PROBE_REAL_ARTIST_CONTRACT_EXPANSION", _mutator_expand_contract_artist
        )
    )
    reports.append(
        _expect_canvas_rejected(
            "PROBE_REAL_ARTIST_EMPTY_TEXT", _mutator_blank_real_label
        )
    )

    reports.append("STATIC_SELFCHECK=PASS probes=16")
    result = tuple(reports)
    if verbose:
        for report in result:
            print(report)
    return result


def main() -> int:
    """先执行纯静态门与探针，再显式渲染并输出到脚本目录。"""
    selfcheck(verbose=True)
    design = build_design()
    fig = render_figure(design)
    try:
        pdf_path, png_path = save_outputs(fig)
    finally:
        import matplotlib.pyplot as plt  # pylint: disable=import-outside-toplevel

        plt.close(fig)
    print(f"[完成] PDF：{pdf_path}")
    print(f"[完成] PNG：{png_path}")
    return 0


if __name__ == "__main__":
    try:
        raise SystemExit(main())
    except FigureDesignError as exc:
        print(f"[失败关闭] {exc}", file=sys.stderr)
        raise SystemExit(1) from exc
